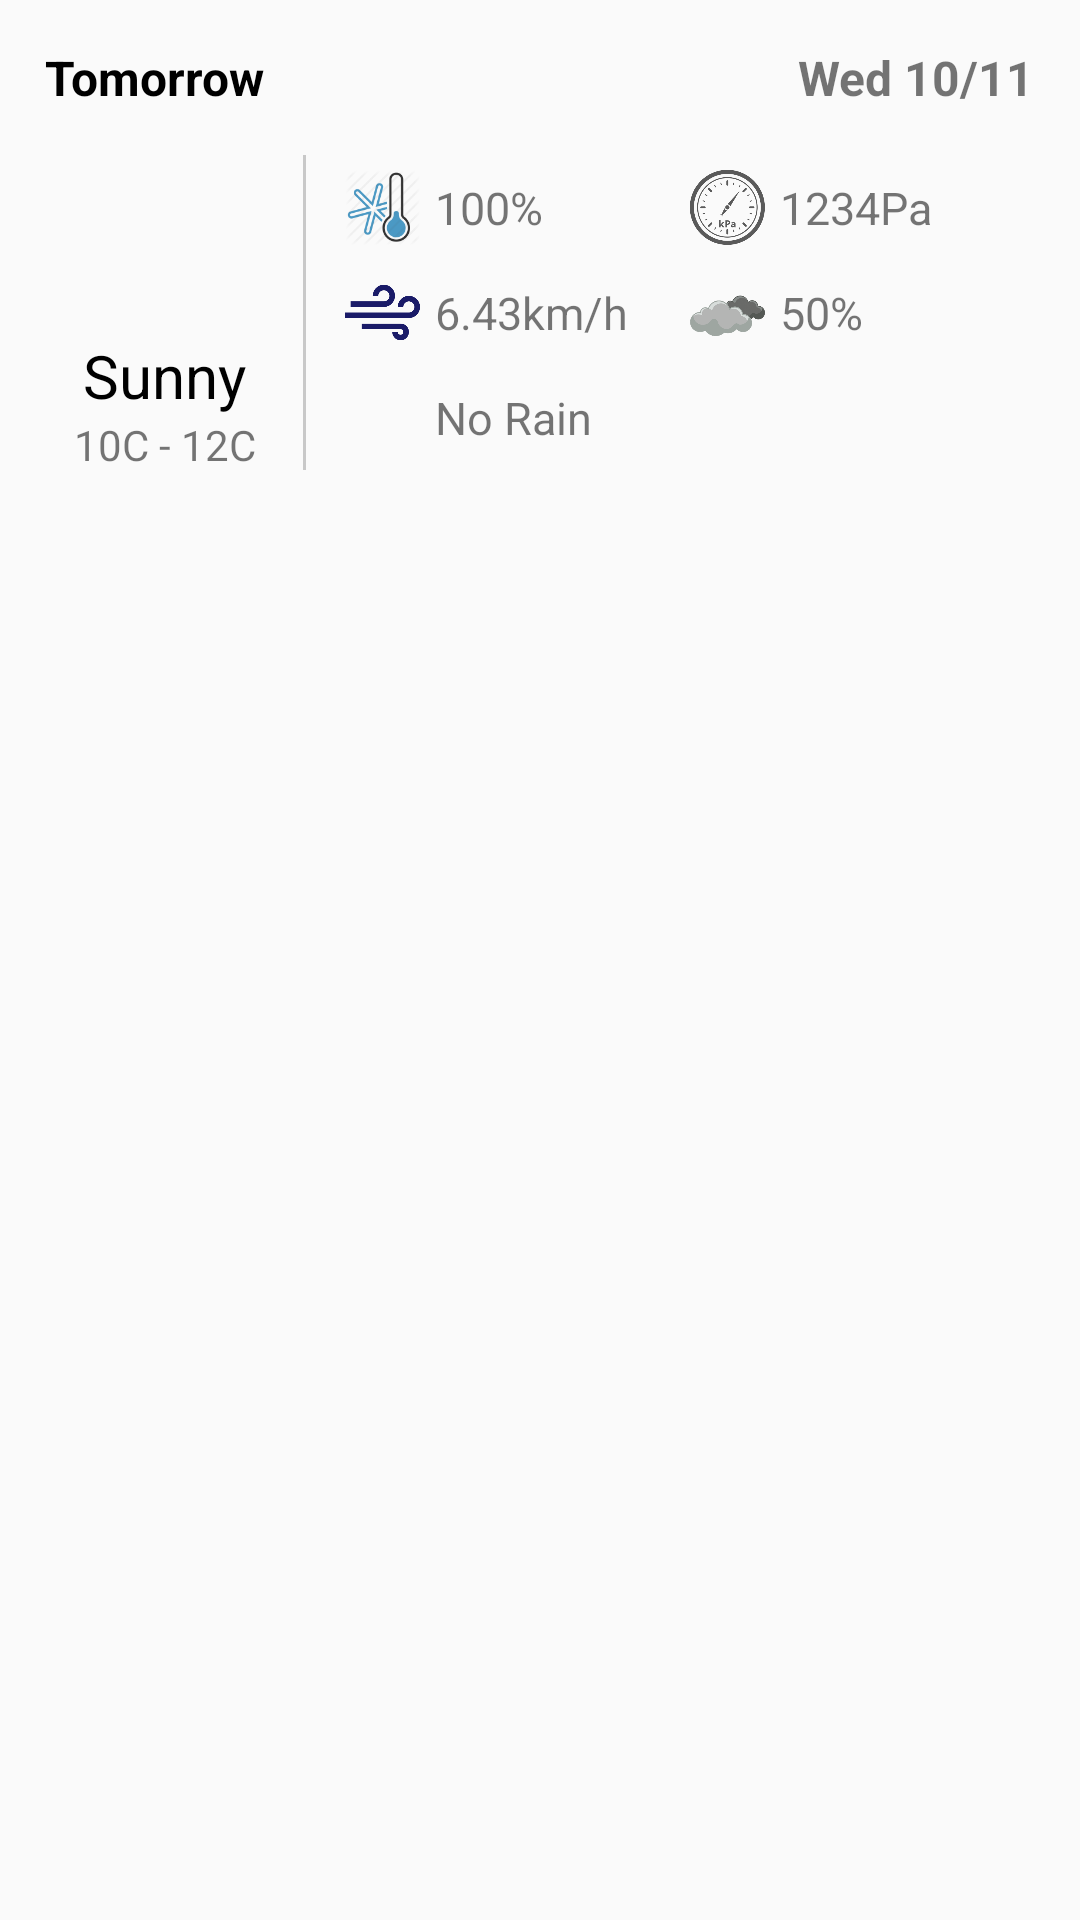

The Android layout XML behind this screen, and the referenced resources:
<!-- AndroidManifest.xml: application theme AppTheme -->
<!-- res/layout/fragment_weather_item.xml -->
<?xml version="1.0" encoding="utf-8"?>
<RelativeLayout xmlns:android="http://schemas.android.com/apk/res/android"
    android:layout_width="match_parent"
    android:layout_height="wrap_content"
    android:orientation="vertical"
    android:id="@+id/fragment_weather_item"
    android:padding="15dp">

    <TextView
        android:id="@+id/tvTitle"
        android:layout_width="wrap_content"
        android:layout_height="wrap_content"
        android:textStyle="bold"
        android:textColor="@color/black"
        android:textSize="16dp"
        android:text="Tomorrow" />

    <TextView
        android:id="@+id/tvDate"
        android:layout_width="wrap_content"
        android:layout_height="wrap_content"
        android:textStyle="bold"
        android:text="Wed 10/11"
        android:textSize="16dp"
        android:layout_alignParentRight="true"/>

    <LinearLayout
        android:layout_width="match_parent"
        android:layout_height="wrap_content"
        android:layout_margin="5dp"
        android:layout_below="@id/tvTitle"
        android:orientation="horizontal">

        <LinearLayout
            android:layout_width="wrap_content"
            android:layout_height="wrap_content"
            android:orientation="vertical">

            <ImageView
                android:id="@+id/iv_icon"
                android:layout_width="70dp"
                android:layout_height="70dp"
                android:layout_gravity="center_horizontal"/>

            <TextView
                android:id="@+id/tvDescription"
                android:layout_width="wrap_content"
                android:layout_height="wrap_content"
                android:layout_gravity="center_horizontal"
                android:textColor="@color/black"
                android:textSize="20dp"
                android:text="Sunny"/>

            <TextView
                android:id="@+id/tvTemp"
                android:layout_width="wrap_content"
                android:layout_height="wrap_content"
                android:layout_gravity="center_horizontal"
                android:text="10C - 12C"/>

        </LinearLayout>

        <LinearLayout
            android:layout_width="match_parent"
            android:layout_height="wrap_content"
            android:orientation="vertical"
            android:layout_marginTop="10dp"
            android:layout_marginBottom="10dp"
            android:layout_marginLeft="10dp"
            android:paddingLeft="10dp"
            android:background="@xml/xml_weather_border" >

            <LinearLayout
                android:layout_width="match_parent"
                android:layout_height="wrap_content"
                android:orientation="horizontal" >

                <LinearLayout
                    android:layout_width="match_parent"
                    android:layout_height="wrap_content"
                    android:orientation="horizontal"
                    android:layout_weight="1" >

                    <ImageView
                        android:layout_width="25dp"
                        android:layout_height="25dp"
                        android:src="@drawable/ic_humidity"
                        android:layout_gravity="center_vertical"
                        android:layout_margin="5dp" />

                    <TextView
                        android:id="@+id/tvHum"
                        android:layout_width="wrap_content"
                        android:layout_height="wrap_content"
                        android:text="100%"
                        android:textSize="15dp"
                        android:layout_gravity="center_vertical" />

                </LinearLayout>

                <LinearLayout
                    android:layout_width="match_parent"
                    android:layout_height="wrap_content"
                    android:orientation="horizontal"
                    android:layout_weight="1" >

                    <ImageView
                        android:layout_width="25dp"
                        android:layout_height="25dp"
                        android:src="@drawable/ic_pressure"
                        android:layout_gravity="center_vertical"
                        android:layout_margin="5dp"/>

                    <TextView
                        android:id="@+id/tvPres"
                        android:layout_width="wrap_content"
                        android:layout_height="wrap_content"
                        android:text="1234Pa"
                        android:textSize="15dp"
                        android:layout_gravity="center_vertical" />

                </LinearLayout>

            </LinearLayout>

            <LinearLayout
                android:layout_width="match_parent"
                android:layout_height="wrap_content"
                android:orientation="horizontal">

                <LinearLayout
                    android:layout_width="match_parent"
                    android:layout_height="wrap_content"
                    android:orientation="horizontal"
                    android:layout_weight="1" >

                    <ImageView
                        android:layout_width="25dp"
                        android:layout_height="25dp"
                        android:src="@drawable/ic_wind"
                        android:layout_gravity="center_vertical"
                        android:layout_margin="5dp" />

                    <TextView
                        android:id="@+id/tvWind"
                        android:layout_width="wrap_content"
                        android:layout_height="wrap_content"
                        android:text="6.43km/h"
                        android:textSize="15dp"
                        android:layout_gravity="center_vertical" />

                </LinearLayout>

                <LinearLayout
                    android:layout_width="match_parent"
                    android:layout_height="wrap_content"
                    android:orientation="horizontal"
                    android:layout_weight="1" >

                    <ImageView
                        android:layout_width="25dp"
                        android:layout_height="25dp"
                        android:src="@drawable/ic_cloud"
                        android:layout_gravity="center_vertical"
                        android:layout_margin="5dp"/>

                    <TextView
                        android:id="@+id/tvCloud"
                        android:layout_width="wrap_content"
                        android:layout_height="wrap_content"
                        android:text="50%"
                        android:textSize="15dp"
                        android:layout_gravity="center_vertical" />

                </LinearLayout>

            </LinearLayout>

            <LinearLayout
                android:layout_width="match_parent"
                android:layout_height="wrap_content"
                android:orientation="horizontal">

                <LinearLayout
                    android:layout_width="match_parent"
                    android:layout_height="wrap_content"
                    android:orientation="horizontal"
                    android:layout_weight="1" >

                    <ImageView
                        android:layout_width="25dp"
                        android:layout_height="25dp"
                        android:src="@drawable/ic_rain"
                        android:layout_gravity="center_vertical"
                        android:layout_margin="5dp" />

                    <TextView
                        android:id="@+id/tvRain"
                        android:layout_width="wrap_content"
                        android:layout_height="wrap_content"
                        android:text="No Rain"
                        android:textSize="15dp"
                        android:layout_gravity="center_vertical" />

                </LinearLayout>

            </LinearLayout>

        </LinearLayout>

    </LinearLayout>

</RelativeLayout>
<!-- resources referenced by this layout -->
<resources>
  <color name="black">#000000</color>
  <!-- drawable ic_cloud: png bitmap (drawable, 7952 bytes) -->
  <!-- drawable ic_humidity: png bitmap (drawable, 6601 bytes) -->
  <!-- drawable ic_pressure: png bitmap (drawable, 17036 bytes) -->
  <!-- drawable ic_wind: png bitmap (drawable, 4463 bytes) -->
  <style name="AppTheme" parent="Theme.AppCompat.Light.DarkActionBar">
          
          <item name="colorPrimary">@color/primary_color</item>
          <item name="colorPrimaryDark">@color/dark_primary_color</item>
          <item name="colorAccent">@color/accent_color</item>
      </style>
  <color name="primary_color">#3F51B5</color>
  <color name="dark_primary_color">#303F9F</color>
  <color name="accent_color">#5B7EB0</color>
</resources>
